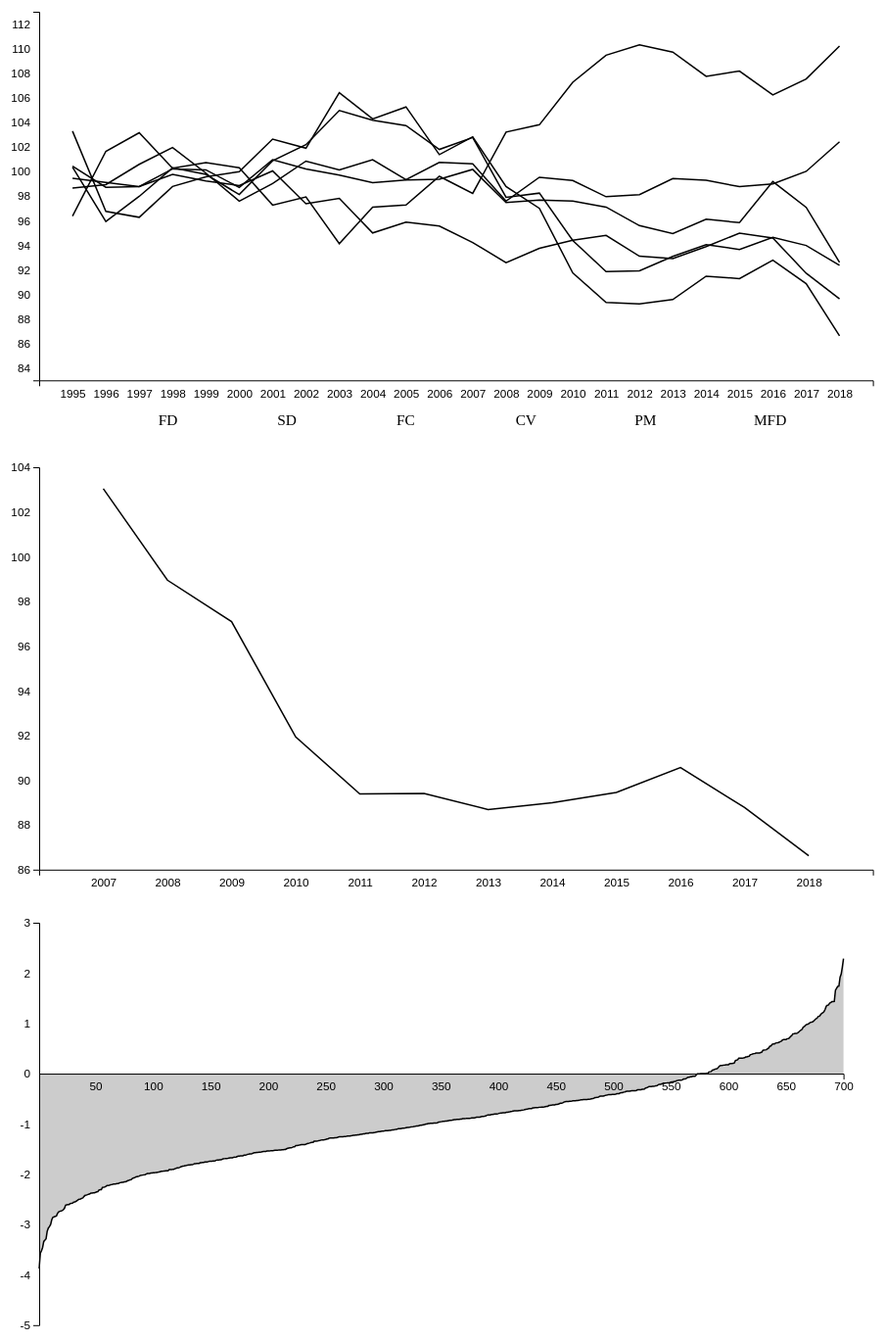
D3 v4 page, settled after 480 driven frames (8 s of simulated time); the page loaded 3 data file(s).





d3.csv("data2.csv", function(error, data) {
  if (error) throw error;

  var margin = {top: 20, right: 20, bottom: (($(window).width()*0.9)*0.07), left: 50},
      width = ($(window).width()*0.9) - margin.left - margin.right,
      height = (($(window).width()*0.9)/2) - margin.top - margin.bottom;

  var parseTime = d3.timeParse("%d-%b-%y");

  var x = d3.scaleBand().range([0, width]).padding(1);
  var y = d3.scaleLinear().range([height, 0]);

  var svg = d3.select("#chart2").append("svg")
      .attr("class", "graph2")
      .attr("width", width + margin.left + margin.right)
      .attr("height", height + margin.top + margin.bottom)
    .append("g")
      .attr("transform",
            "translate(" + margin.left + "," + margin.top + ")");

  x.domain(data.map(function(d) { return d.date; }));
  y.domain([83, 113]);

  var cat = ["FD","SD","FC","CV","PM","MFD"];

  var legendOffset = 370;
  var itemOffset = 0;

  var legend = d3.scaleBand().range([0, width]).padding(1);
  legend.domain(cat);


  svg.append("g").attr("class", "graph2Legend").selectAll(".legend")
    .data(cat).enter()
    .append("text")
    .text(function(d) {itemOffset+=10; return d;})
    .attr("class", function(d) {return d;})
    .attr("x", function(d){return legend(d)})
    .attr("y", height + margin.top + (margin.bottom*0.4))
    .on("mouseenter", function(){
        var cat = $(this).attr("class");
        var path = $(".line." + cat);
        var tick = $(".xTick." + cat);
        var label = $(".xTickLabel." + cat);
        path.addClass("path-g2");
        tick.css("opacity", 1);
        label.css("opacity", 1);
    })
    .on("mouseleave", function() {
      var cat = $(this).attr("class");
      var path = $(".line." + cat);
      var tick = $(".xTick." + cat);
      var label = $(".xTickLabel." + cat);
      path.removeClass("path-g2");
      tick.css("opacity", 0);
      label.css("opacity", 0);
    })

  svg.append("g")
    .attr("transform", "translate(0,0)")
    .attr("class", "yAxis")
    .call(d3.axisLeft(y));

  svg.append("g")
    .attr("transform", "translate(0," + height + ")")
    .call(d3.axisBottom(x));

  for (let i = 0; i < cat.length; ++i){
    var currentCat = cat[i];

    var valueline = d3.line()
      .x(function(d) { return x(d.date); })
      .y(function(d) { return y(d[currentCat]); });
    
    svg.append("path")
        .data([data])
        .attr("class", function(d){return "line " + currentCat})
        .attr("d", valueline);

    var xTick = d3.line()
       .x(function(d) { return d.x; })
       .y(function(d) { return d.y; });

    svg.append("g").selectAll(".customXTicks")
        .data(data)
        .enter().append("path")
        .attr("class", function(d){return "xTick " + currentCat})
        .attr("d", function(d) {
          var start = {};
          var end = {}
          var line = [start, end];
          start.x = x(d.date);
          start.y = height;
          end.x = x(d.date);
          end.y = y(d[currentCat]);
          return xTick(line);
        });

    svg.append("g").selectAll(".customXTicksLabel")
      .data(data)
      .enter().append("text")
      .attr("class", function(d){return "xTickLabel " + currentCat})
      .text(function(d) { return Math.round(d[currentCat] * 100) / 100})
      .attr("x", function(d) {return x(d.date) + 10})
      .attr("y", function(d) {return y(d[currentCat]) - 5});



    var yAxis = d3.axisRight(y)
      .tickSize(width);


  }

});

d3.csv("data.csv", function(error, data) {
  if (error) throw error;

  var margin = {top: 20, right: 20, bottom: 30, left: 50},
      width = ($(window).width()*0.9) - margin.left - margin.right,
      height = (($(window).width()*0.9)/2) - margin.top - margin.bottom;

  var parseTime = d3.timeParse("%d-%b-%y");

  var x = d3.scaleBand().range([0, width]).padding(1);
  var y = d3.scaleLinear().range([height, 0]);

  var svg = d3.select("#chart1").append("svg")
      .attr("class", "graph1")
      .attr("width", width + margin.left + margin.right)
      .attr("height", height + margin.top + margin.bottom)
    .append("g")
      .attr("transform",
            "translate(" + margin.left + "," + margin.top + ")");

    x.domain(data.map(function(d) { return d.date; }));
    y.domain([86, 104]);


  var valueline = d3.line()
    .x(function(d) { console.log(x(d.date)); return x(d.date); })
    .y(function(d) { return y(d.close); });
  
  svg.append("path")
      .data([data])
      .attr("class", "line")
      .attr("d", valueline);

  svg.append("g")
      .attr("transform", "translate(0," + height + ")")
      .call(d3.axisBottom(x));

  var xTick = d3.line()
     .x(function(d) { return d.x; })
     .y(function(d) { return d.y; });

  svg.append("g").selectAll(".customXTicks")
      .data(data)
      .enter().append("path")
      .attr("class", "xTick")
      .attr("d", function(d) {
        var start = {};
        var end = {}
        var line = [start, end];
        start.x = x(d.date);
        start.y = height;
        end.x = x(d.date);
        end.y = y(d.close);
        return xTick(line);
      });

  svg.append("g").selectAll(".customXTicksLabel")
    .data(data)
    .enter().append("text")
    .attr("class", "xTickLabel")
    .text(function(d) { return Math.round(d.close * 100) / 100})
    .attr("x", function(d) {return x(d.date) + 10})
    .attr("y", function(d) {return y(d.close) - 5});

  var tendencyLine = [data[0], data[data.length-1]];

  svg.append("g").attr("class", "tl").append("path")
  .attr("class", "tendencyLine")
  .attr("d", function(d) {
    var start = {};
    var end = {}
    var line = [start, end];
    start.x = x(tendencyLine[0].date);
    start.y = y(tendencyLine[0].close);
    end.x = x(tendencyLine[1].date);
    end.y = y(tendencyLine[1].close);
    return xTick(line);
  });

  svg.select(".tl").selectAll(".tendencyCircle")
    .data(tendencyLine)
    .enter().append("circle")
    .attr("class", "tendencyCircle")
    .attr("cx", function(d){return x(d.date)})
    .attr("cy", function(d){return y(d.close)})
    .attr("r", "10");

  svg.select(".tl").selectAll(".micras")
    .data(tendencyLine)
    .enter().append("text")
    .text(function(d){return d.micras+"µm"})
    .attr("class", "micras")
    .attr("x", function(d){return x(d.date)})
    .attr("y", function(d){return y(d.close)-height*0.06});

  var yAxis = d3.axisRight(y)
    .tickSize(width);

  svg.append("g")
      .attr("transform", "translate(0,0)")
      .attr("class", "yAxis")
      .call(d3.axisLeft(y));

});


d3.csv("data3.csv", function(error, data) {
  if (error) throw error;

  var margin = {top: 20, right: 50, bottom: 30, left: 50},
      width = ($(window).width()*0.9) - margin.left - margin.right,
      height = (($(window).width()*0.9)/2) - margin.top - margin.bottom;

  var iter = 1;
  data.forEach(function(d) {
    d.id = iter++;
    d.MIC_VG = parseFloat(d.MIC_VG);
  });

  console.log(data);

  var x = d3.scaleLinear().range([0, width]).domain(d3.extent(data,function(d){return d.id}));
  var y = d3.scaleLinear().range([height, 0]).domain([-5,3]);;

  var svg = d3.select("#chart3").append("svg")
    .attr("class", "graph3")
    .attr("width", width + margin.left + margin.right)
    .attr("height", height + margin.top + margin.bottom)
    .on("mousemove", function(){
      var p = d3.mouse(this);
      if(p[0]-(margin.left) < 0 || p[0]-(margin.left) > width)
        return;

      var aux = d3.select(".graph3Aux")
                    .attr("x", p[0]-margin.left);
      var aux = d3.select(".vg")
                    .attr("x", p[0]-(margin.left) - 28)
                    .text(function(){
                      var vg = data[parseInt(x.invert(p[0]-(margin.left)))].MIC_VG;
                      if (vg <= 0){
                        $(".DESIRABLE").addClass("graph3Aux");
                        $(".COARSE").removeClass("graph3Aux");
                      }
                      else{
                        $(".COARSE").addClass("graph3Aux");
                        $(".DESIRABLE").removeClass("graph3Aux");
                      }

                      return "VG "+Math.round(vg*100)/100;
                    });
    })
  .append("g")
    .attr("transform",
          "translate(" + margin.left + "," + margin.top + ")");

  svg.append("g")
  .attr("transform", "translate(0,0)")
  .attr("class", "yAxis")
  .call(d3.axisLeft(y));

  svg.append("g")
    .attr("transform", "translate(0," + y(0) + ")")
    .call(d3.axisBottom(x));

  var area = d3.area()
    .x(function(d) { return x(d.id); })
    .y0(y(0))
    .y1(function(d) { return y(d.MIC_VG); });

  var valueline = d3.line()
    .x(function(d) { return x(d.id); })
    .y(function(d) { return y(d.MIC_VG); });

  // add the area
  svg.append("path")
     .data([data])
     .attr("class", "area")
     .attr("d", area)
     .attr("fill", "rgba(0,0,0,0.2)");

  // add the valueline path.
  svg.append("path")
      .data([data])
      .attr("class", "line")
      .attr("d", valueline);


  svg.append("g")
    .attr("class", "legend")
    .append("rect")
    .attr("class", "graph3Aux")
    .attr("x", width/2)
    .attr("y", height * 0.07)
    .attr("width", 1)
    .attr("height", height * 0.93);


  var labels = [{text: "81% DESIRABLE ALPACA", x: width*0.35, y: height*0.7, class: "DESIRABLE"},
                {text: "19% COARSE ALPACA", x: width*0.84, y: height*0.17, class: "COARSE"},
                {text: "", x: width/2, y: 20, class: "graph3Aux vg"}];

  svg.append("g").selectAll(".graph3Legend")
    .data(labels).enter()
    .append("text")
    .text(function(d){return d.text;})
    .attr("class", function(d){return "graph3Label "+d.class;})
    .attr("x", function(d){return d.x;})
    .attr("y", function(d){return d.y;});


  svg.selectAll(".graph3Legend")
    .append()

});



### data: data3.csv
ARETE, AÑO, Estado, SEXO, RAZA, COLOR, MIC_VG
116-13, 2018, PT, H, HU, B, -3.873
413-13, 2018, PT, H, HU, B, -3.573
325-10, 2018, PT, H, HU, B, -3.524
243-11, 2018, PT, H, HU, B, -3.455
302-08, 2018, PT, H, HU, B, -3.338
465-12, 2018, PT, H, HU, B, -3.311
600-10, 2018, PT, H, HU, B, -3.283
006-11, 2018, PT, H, HU, B, -3.134
494-12, 2018, PT, H, HU, B, -3.07
559-09, 2018, PT, H, HU, B, -3.041
116-18, 2018, PT, H, HU, B, -2.996
132-13, 2018, PT, H, HU, B, -2.9
057-07, 2018, PT, H, HU, B, -2.854
338-13, 2018, PT, H, HU, B, -2.847
215-14, 2018, PT, H, HU, B, -2.838
434-13, 2018, PT, H, HU, B, -2.829
344-18M, 2018, PT, M, HU, B, -2.777
092-09, 2018, PT, H, HU, B, -2.748
590-16, 2018, PT, H, HU, B, -2.738
336-12, 2018, PT, H, HU, B, -2.73
232-13, 2018, PT, H, HU, B, -2.724
350-12, 2018, PT, H, HU, B, -2.707
171-06, 2018, PT, H, HU, B, -2.677
409-10, 2018, PT, H, HU, B, -2.615
136-17M, 2018, PT, M, HU, B, -2.608
137-08, 2018, PT, H, HU, B, -2.602
100-11, 2018, PT, H, HU, B, -2.602
094-16, 2018, PT, H, HU, B, -2.582
242-12, 2018, PT, H, HU, B, -2.578
510-13, 2018, PT, H, HU, B, -2.576
224-10, 2018, PT, H, HU, B, -2.555
152-11, 2018, PT, H, HU, B, -2.55
327-13, 2018, PT, H, HU, B, -2.54
511-13M, 2018, PT, M, HU, B, -2.525
316-12, 2018, PT, H, HU, B, -2.505
481-18, 2018, PT, H, HU, B, -2.498
606-07, 2018, PT, H, HU, B, -2.492
474-18, 2018, PT, H, HU, B, -2.479
268-08, 2018, PT, H, HU, B, -2.47
402-18, 2018, PT, H, HU, B, -2.439
376-18, 2018, PT, H, HU, B, -2.42
623-18, 2018, PT, H, HU, B, -2.415
356-13, 2018, PT, H, HU, B, -2.407
489-11, 2018, PT, H, HU, B, -2.398
549-10, 2018, PT, H, HU, B, -2.39
292-10M, 2018, PT, M, HU, B, -2.376
408-16M, 2018, PT, M, HU, B, -2.374
162-13, 2018, PT, H, HU, B, -2.37
276-06, 2018, PT, H, HU, B, -2.37
425-08, 2018, PT, H, HU, B, -2.361
403-05, 2018, PT, H, HU, B, -2.351
230-13, 2018, PT, H, HU, B, -2.346
642-17M, 2018, PT, M, HU, B, -2.315
463-18, 2018, PT, H, HU, B, -2.308
053-17M, 2018, PT, M, HU, B, -2.308
551-08, 2018, PT, H, HU, B, -2.261
119-11, 2018, PT, H, HU, B, -2.258
244-14, 2018, PT, H, HU, B, -2.253
023-14M, 2018, PT, M, HU, B, -2.243
058-18, 2018, PT, H, HU, B, -2.225
... 640 more rows

### data: data2.csv
date, FD, SD, FC, CV, PM, MFD
1995, 103.3, 100.4, 96.36, 98.65, 99.44, 100.4
1996, 96.75, 95.93, 101.6, 98.93, 99.1, 98.72
1997, 96.27, 97.97, 103.2, 100.6, 98.77, 98.77
1998, 98.78, 100.3, 100.3, 101.9, 99.77, 100.2
1999, 99.57, 99.76, 100.7, 99.87, 99.23, 100.1
2000, 99.98, 98.12, 100.3, 97.59, 98.85, 98.7
2001, 102.6, 100.9, 97.27, 99.01, 100, 101
2002, 101.9, 102.2, 97.93, 100.8, 97.38, 100.2
2003, 106.4, 105, 94.13, 100.1, 97.81, 99.7
2004, 104.3, 104.2, 97.09, 101, 95, 99.08
2005, 105.3, 103.7, 97.27, 99.34, 95.87, 99.32
2006, 101.4, 101.8, 99.61, 100.7, 95.56, 99.37
2007, 102.8, 102.8, 98.22, 100.6, 94.22, 100.2
2008, 98.78, 97.9, 103.2, 97.59, 92.57, 97.47
2009, 97, 98.24, 103.8, 99.53, 93.75, 97.68
2010, 91.75, 94.39, 107.3, 99.26, 94.41, 97.6
2011, 89.35, 91.86, 109.5, 97.94, 94.8, 97.1
2012, 89.21, 91.92, 110.3, 98.11, 93.1, 95.6
2013, 89.57, 93.09, 109.7, 99.42, 92.9, 94.94
2014, 91.48, 94.04, 107.7, 99.29, 93.89, 96.11
2015, 91.28, 93.65, 108.2, 98.76, 94.98, 95.84
2016, 92.79, 94.64, 106.2, 99, 94.58, 99.18
2017, 90.86, 93.98, 107.5, 100, 91.72, 97.08
2018, 86.62, 92.36, 110.2, 102.4, 89.63, 92.61

### data: data.csv
date, close, micras
2007, 103, 22.5
2008, 98.95, 19.17
2009, 97.09, 18.97
2010, 91.94, 18.8
2011, 89.39, 18.38
2012, 89.41, 18.07
2013, 88.69, 18.34
2014, 88.99, 18.51
2015, 89.45, 18.74
2016, 90.57, 18.46
2017, 88.77, 18.65
2018, 86.62, 18.23